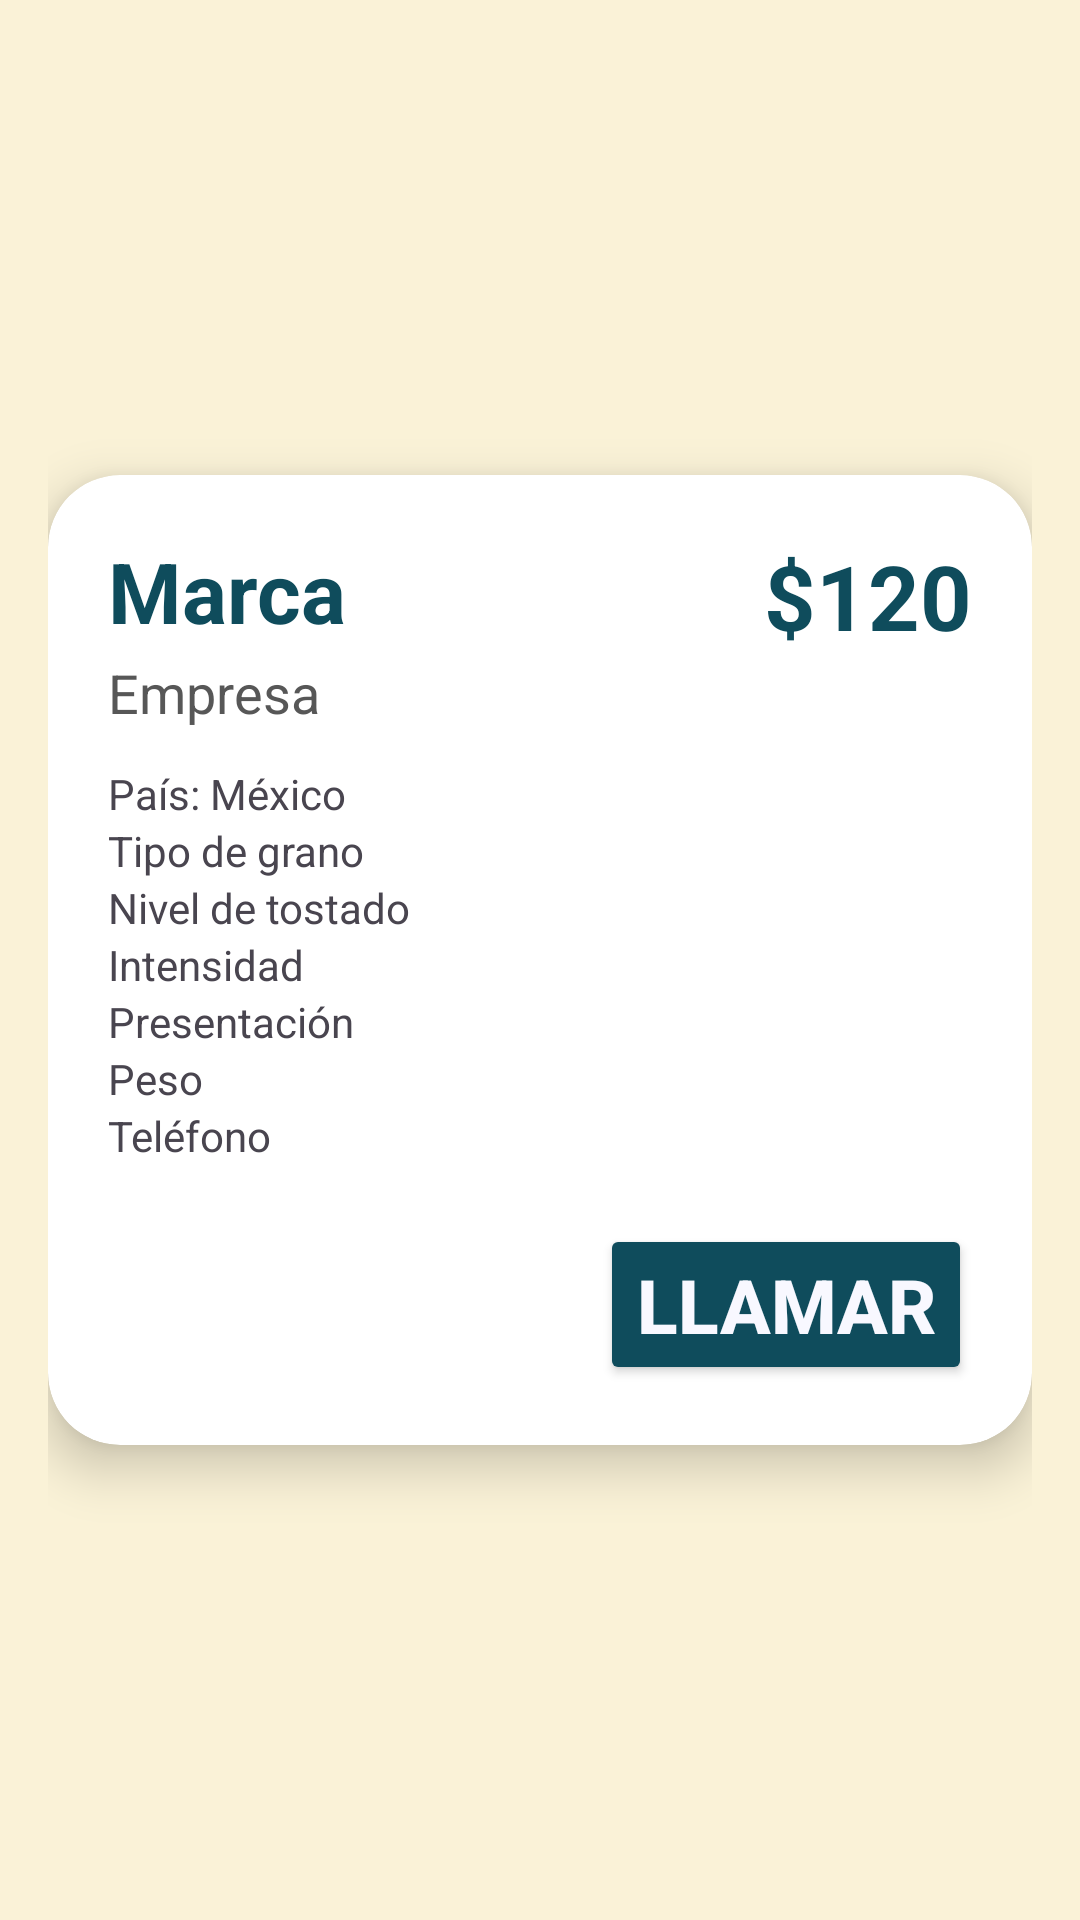

Here is an Android app screen rendered from its layout file. Give the layout XML and the strings, colors and styles it references.
<!-- AndroidManifest.xml: application theme Theme.Keopi -->
<!-- res/layout/activity_tarjeta.xml -->
<?xml version="1.0" encoding="utf-8"?>
<LinearLayout xmlns:android="http://schemas.android.com/apk/res/android"
    xmlns:card_view="http://schemas.android.com/apk/res-auto"
    xmlns:app="http://schemas.android.com/tools"
    android:id="@+id/main"
    android:layout_width="match_parent"
    android:layout_height="match_parent"
    android:background="@color/vanilla"
    android:gravity="center"
    android:padding="16dp"
    android:orientation="vertical"
    app:ignore="NamespaceTypo">

    <androidx.cardview.widget.CardView
        android:layout_width="match_parent"
        android:layout_height="wrap_content"
        card_view:cardCornerRadius="24dp"
        card_view:cardElevation="10dp"
        android:background="@color/white"
        >

        <LinearLayout
            android:layout_width="match_parent"
            android:layout_height="wrap_content"
            android:orientation="vertical"
            >

            <LinearLayout
                android:layout_width="match_parent"
                android:layout_height="wrap_content"
                android:orientation="vertical"
                android:padding="20dp">

                <LinearLayout
                    android:layout_width="match_parent"
                    android:layout_height="wrap_content"
                    android:orientation="horizontal"
                    >
                    <TextView
                        android:id="@+id/txtBrand"
                        android:layout_width="wrap_content"
                        android:layout_height="wrap_content"
                        android:layout_gravity="start"
                        android:text="Marca"
                        android:textSize="28sp"
                        android:textStyle="bold"
                        android:textColor="@color/blue"/>
                    <TextView
                        android:layout_width="0dp"
                        android:layout_weight="1"
                        android:layout_height="wrap_content"
                        />
                    <TextView
                        android:id="@+id/txtPrice"
                        android:layout_width="wrap_content"
                        android:layout_height="wrap_content"
                        android:layout_gravity="end"
                        android:text="$120"
                        android:textSize="30sp"
                        android:textStyle="bold"
                        android:textColor="@color/blue"/>
                </LinearLayout>
                <TextView
                    android:id="@+id/txtCompany"
                    android:layout_width="wrap_content"
                    android:layout_height="wrap_content"
                    android:text="Empresa"
                    android:textSize="18sp"
                    android:textColor="@color/gray"/>

                <TextView
                    android:id="@+id/txtCountry"
                    android:layout_width="wrap_content"
                    android:layout_height="wrap_content"
                    android:layout_marginTop="12dp"
                    android:text="País: México"/>

                <TextView
                    android:id="@+id/txtBean"
                    android:layout_width="wrap_content"
                    android:layout_height="wrap_content"
                    android:text="Tipo de grano"/>

                <TextView
                    android:id="@+id/txtRoast"
                    android:layout_width="wrap_content"
                    android:layout_height="wrap_content"
                    android:text="Nivel de tostado"/>

                <TextView
                    android:id="@+id/txtIntensity"
                    android:layout_width="wrap_content"
                    android:layout_height="wrap_content"
                    android:text="Intensidad"/>

                <TextView
                    android:id="@+id/txtPresentation"
                    android:layout_width="wrap_content"
                    android:layout_height="wrap_content"
                    android:text="Presentación"/>

                <TextView
                    android:id="@+id/txtWeight"
                    android:layout_width="wrap_content"
                    android:layout_height="wrap_content"
                    android:text="Peso"/>

                <TextView
                    android:id="@+id/txtPhone"
                    android:layout_width="wrap_content"
                    android:layout_height="wrap_content"
                    android:text="Teléfono"/>

                <Button
                    android:id="@+id/button"
                    android:layout_width="wrap_content"
                    android:layout_height="wrap_content"
                    android:layout_marginTop="20dp"
                    android:layout_gravity="end"
                    android:text="Llamar"
                    android:textSize="25sp"
                    android:textStyle="bold"
                    android:textColor="@color/white"
                    android:backgroundTint="@color/blue"
                    app:icon="@android:drawable/sym_action_call"
                    app:iconTint="@color/white"
                    />

            </LinearLayout>

        </LinearLayout>

    </androidx.cardview.widget.CardView>

</LinearLayout>
<!-- resources referenced by this layout -->
<resources>
  <color name="blue">#0f4c5c</color>
  <color name="gray">#575757</color>
  <color name="vanilla">#FAF2D7</color>
  <color name="white">#F8F8FF</color>
  <style name="Theme.Keopi" parent="Base.Theme.Keopi" />
  <style name="Base.Theme.Keopi" parent="Theme.Material3.DayNight.NoActionBar">
          
          
      </style>
</resources>
